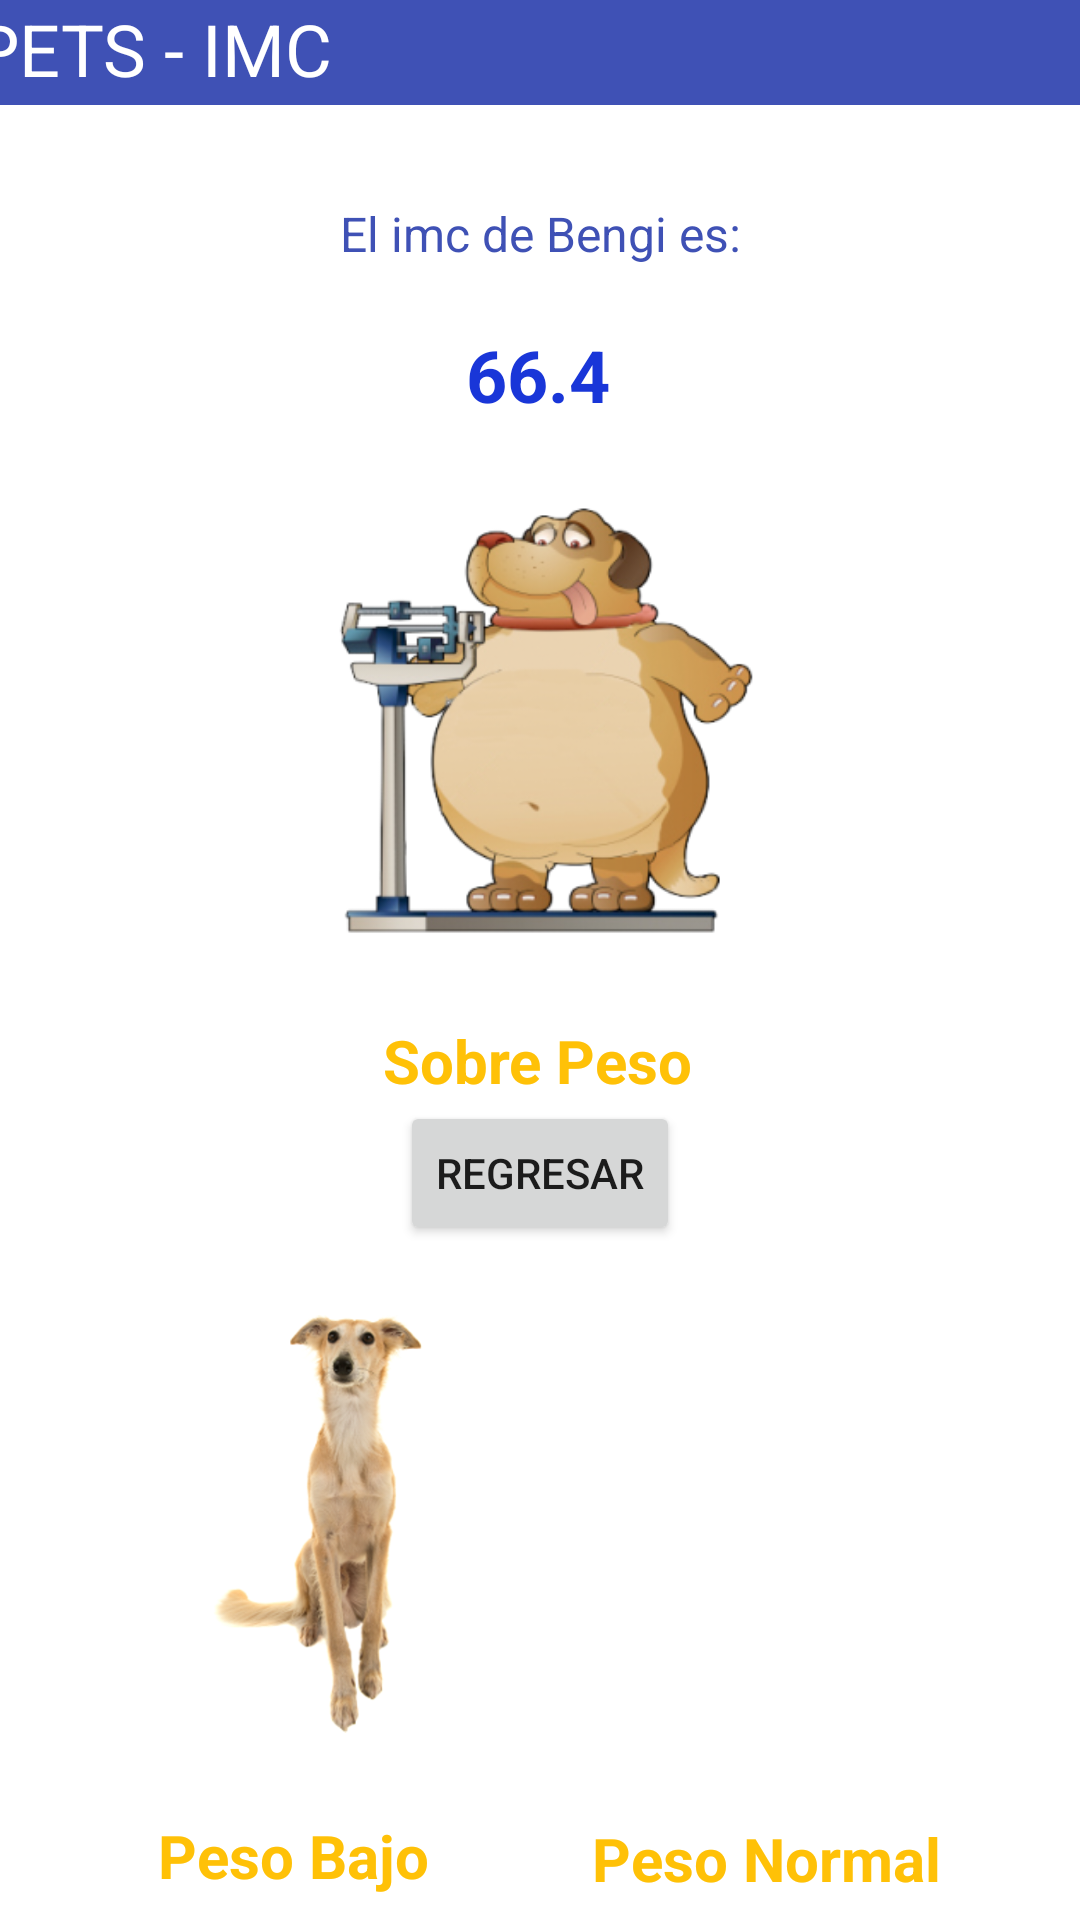

Layout XML and referenced resources for this Android screen:
<!-- AndroidManifest.xml: application theme Theme.PETSServicios -->
<!-- res/layout/activity_res_imc.xml -->
<?xml version="1.0" encoding="utf-8"?>
<androidx.constraintlayout.widget.ConstraintLayout xmlns:android="http://schemas.android.com/apk/res/android"
    xmlns:app="http://schemas.android.com/apk/res-auto"
    xmlns:tools="http://schemas.android.com/tools"
    android:layout_width="match_parent"
    android:layout_height="match_parent"
    tools:context=".Res_Imc">

    <TextView
        android:id="@+id/textView7"
        android:layout_width="414dp"
        android:layout_height="35dp"
        android:background="#3F51B5"
        android:text="   PETS - IMC"
        android:textColor="#FFFFFF"
        android:textSize="24sp"
        app:layout_constraintEnd_toEndOf="parent"
        app:layout_constraintStart_toStartOf="parent"
        app:layout_constraintTop_toTopOf="parent" />

    <TextView
        android:id="@+id/textView8"
        android:layout_width="wrap_content"
        android:layout_height="wrap_content"
        android:layout_marginTop="32dp"
        android:text="El imc de Bengi es:"
        android:textColor="#3F51B5"
        android:textSize="16sp"
        app:layout_constraintEnd_toEndOf="parent"
        app:layout_constraintStart_toStartOf="parent"
        app:layout_constraintTop_toBottomOf="@+id/textView7" />

    <TextView
        android:id="@+id/textView9"
        android:layout_width="wrap_content"
        android:layout_height="wrap_content"
        android:layout_marginTop="20dp"
        android:text="66.4"
        android:textColor="#1936D8"
        android:textSize="24sp"
        android:textStyle="bold"
        app:layout_constraintEnd_toEndOf="parent"
        app:layout_constraintHorizontal_bias="0.498"
        app:layout_constraintStart_toStartOf="parent"
        app:layout_constraintTop_toBottomOf="@+id/textView8" />

    <ImageView
        android:id="@+id/imageView"
        android:layout_width="246dp"
        android:layout_height="171dp"
        android:layout_marginTop="12dp"
        app:layout_constraintEnd_toEndOf="parent"
        app:layout_constraintStart_toStartOf="parent"
        app:layout_constraintTop_toBottomOf="@+id/textView9"
        app:srcCompat="@drawable/perrogordo" />

    <TextView
        android:id="@+id/textView10"
        android:layout_width="wrap_content"
        android:layout_height="wrap_content"
        android:layout_marginTop="16dp"
        android:text="Sobre Peso"
        android:textColor="#FFC107"
        android:textSize="20sp"
        android:textStyle="bold"
        app:layout_constraintEnd_toEndOf="parent"
        app:layout_constraintHorizontal_bias="0.498"
        app:layout_constraintStart_toStartOf="parent"
        app:layout_constraintTop_toBottomOf="@+id/imageView" />

    <TextView
        android:id="@+id/textView11"
        android:layout_width="wrap_content"
        android:layout_height="wrap_content"
        android:layout_marginTop="4dp"
        android:text="Peso Bajo"
        android:textColor="#FFC107"
        android:textSize="20sp"
        android:textStyle="bold"
        app:layout_constraintEnd_toEndOf="parent"
        app:layout_constraintHorizontal_bias="0.195"
        app:layout_constraintStart_toStartOf="parent"
        app:layout_constraintTop_toBottomOf="@+id/imageView3" />

    <TextView
        android:id="@+id/textView12"
        android:layout_width="wrap_content"
        android:layout_height="wrap_content"
        android:layout_marginTop="4dp"
        android:text="Peso Normal"
        android:textColor="#FFC107"
        android:textSize="20sp"
        android:textStyle="bold"
        app:layout_constraintEnd_toEndOf="parent"
        app:layout_constraintHorizontal_bias="0.539"
        app:layout_constraintStart_toEndOf="@+id/textView11"
        app:layout_constraintTop_toBottomOf="@+id/imageView4" />

    <Button
        android:id="@+id/btn_regresar"
        android:layout_width="wrap_content"
        android:layout_height="wrap_content"
        android:text="Regresar"
        app:layout_constraintEnd_toEndOf="parent"
        app:layout_constraintStart_toStartOf="parent"
        app:layout_constraintTop_toBottomOf="@+id/textView10" />

    <ImageView
        android:id="@+id/imageView3"
        android:layout_width="127dp"
        android:layout_height="186dp"
        app:layout_constraintEnd_toEndOf="parent"
        app:layout_constraintHorizontal_bias="0.181"
        app:layout_constraintStart_toStartOf="parent"
        app:layout_constraintTop_toBottomOf="@+id/btn_regresar"
        app:srcCompat="@drawable/perroflaco" />

    <ImageView
        android:id="@+id/imageView4"
        android:layout_width="154dp"
        android:layout_height="183dp"
        android:layout_marginTop="4dp"
        app:layout_constraintEnd_toEndOf="parent"
        app:layout_constraintHorizontal_bias="0.506"
        app:layout_constraintStart_toEndOf="@+id/imageView3"
        app:layout_constraintTop_toBottomOf="@+id/btn_regresar"
        app:srcCompat="@drawable/perronormal" />
</androidx.constraintlayout.widget.ConstraintLayout>
<!-- resources referenced by this layout -->
<resources>
  <!-- drawable perroflaco: png bitmap (drawable-v24, 97645 bytes) -->
  <!-- drawable perrogordo: png bitmap (drawable-v24, 71591 bytes) -->
  <style name="Theme.PETSServicios" parent="Theme.MaterialComponents.DayNight.NoActionBar">
          
          <item name="colorPrimary">@color/purple_500</item>
          <item name="colorPrimaryVariant">@color/purple_700</item>
          <item name="colorOnPrimary">@color/white</item>
          
          <item name="colorSecondary">@color/teal_200</item>
          <item name="colorSecondaryVariant">@color/teal_700</item>
          <item name="colorOnSecondary">@color/black</item>
          
          <item name="android:statusBarColor">?attr/colorPrimaryVariant</item>
          
      </style>
  <!-- not gathered from this repository: default colours our renderer supplied (Android Studio template values) -->
  <color name="purple_500">#FF6200EE</color>
  <color name="purple_700">#FF3700B3</color>
  <color name="teal_200">#FF03DAC5</color>
  <color name="teal_700">#FF018786</color>
  <color name="black">#FF000000</color>
  <color name="white">#FFFFFFFF</color>
</resources>
